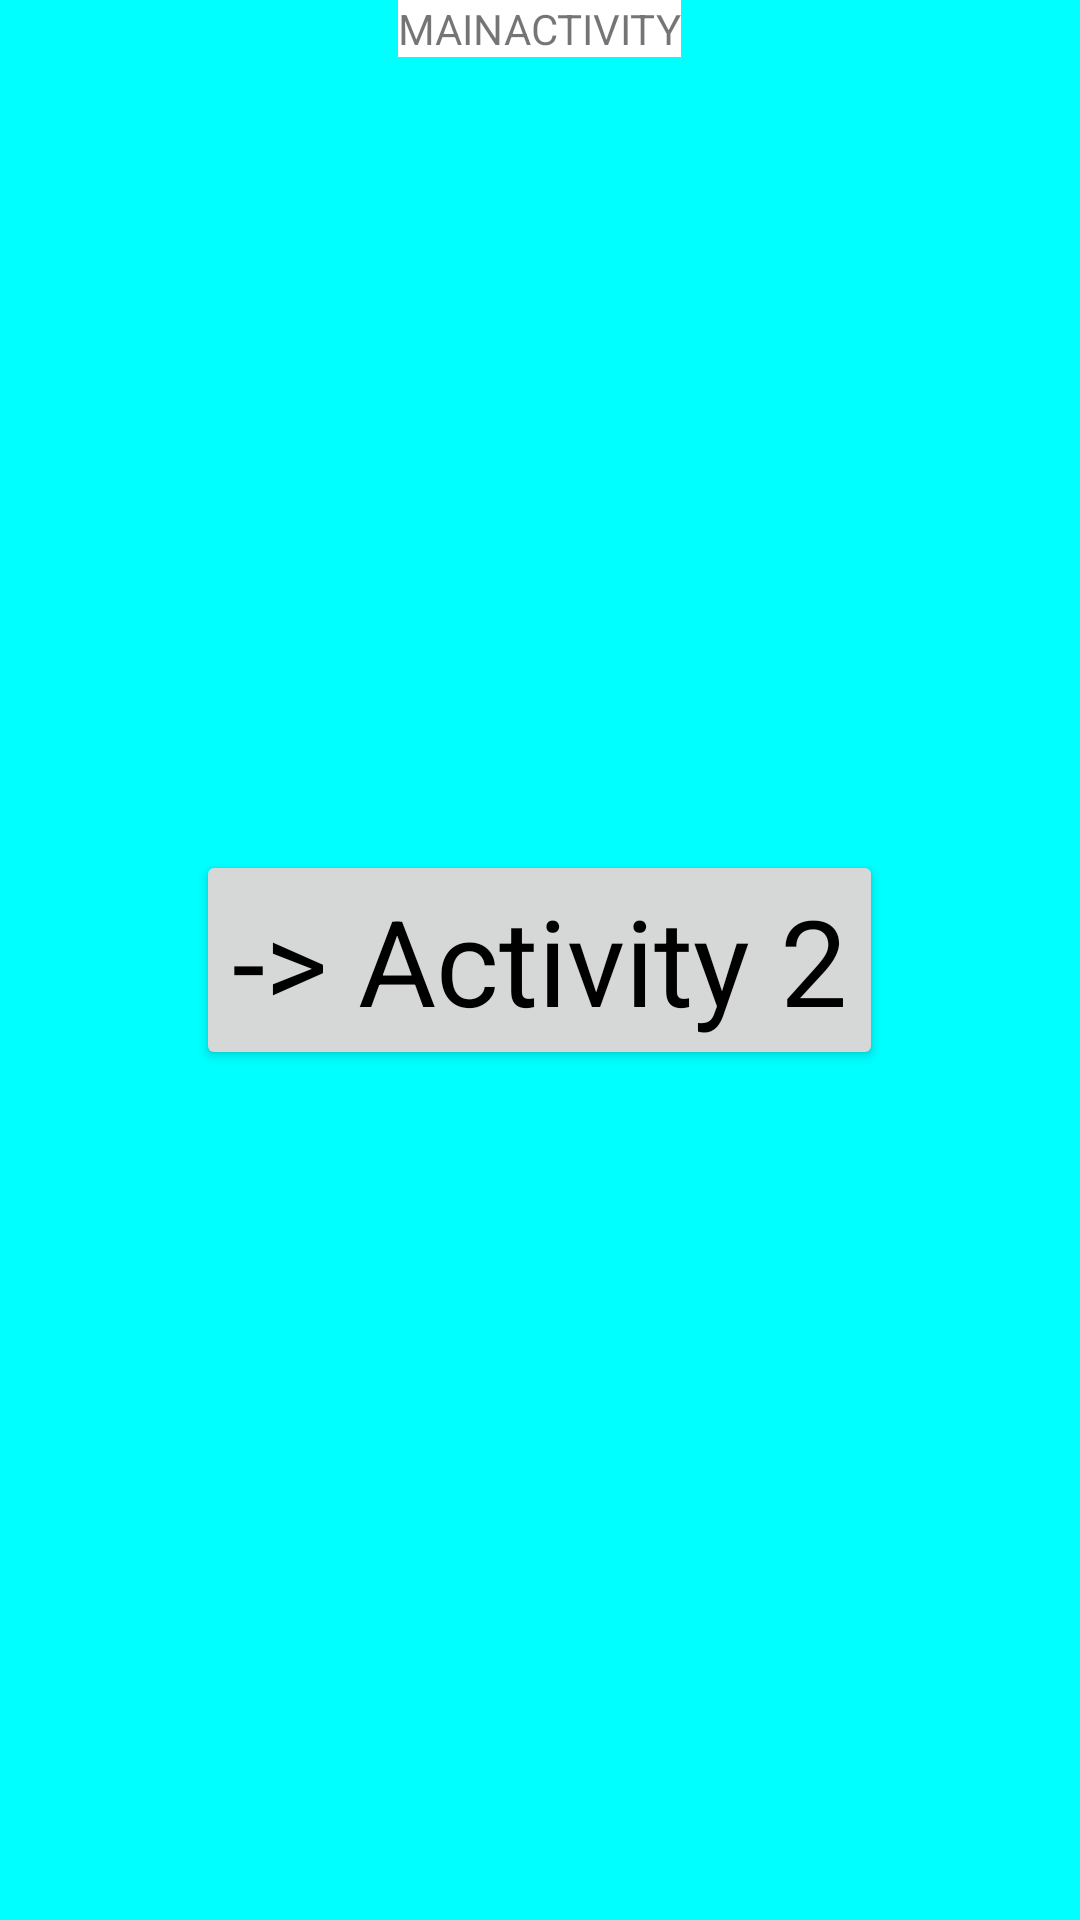

Layout XML and referenced resources for this Android screen:
<!-- AndroidManifest.xml: application theme App.Theme.Main -->
<!-- res/layout/activity_main.xml -->
<?xml version="1.0" encoding="utf-8"?>
<RelativeLayout xmlns:android="http://schemas.android.com/apk/res/android"
    xmlns:app="http://schemas.android.com/apk/res-auto"
    xmlns:tools="http://schemas.android.com/tools"
    android:layout_width="match_parent"
    android:layout_height="match_parent"
    android:background="?android:attr/colorBackground"

    tools:context="de.codeelements.splashdemo.ActivityMain">


    <TextView
        android:layout_width="wrap_content"
        android:layout_height="wrap_content"
        android:layout_centerHorizontal="true"
        android:background="@color/white"
        android:text="MAINACTIVITY"
        >

    </TextView>

    <Button
        android:id="@+id/button"
        style="@android:style/Widget.CompoundButton"
        android:layout_width="wrap_content"
        android:layout_height="wrap_content"
        android:layout_centerInParent="true"
        android:textSize="40sp"
        android:text="@string/txt_activity_2"
        />


</RelativeLayout>
<!-- resources referenced by this layout -->
<resources>
  <color name="white">#FFFFFFFF</color>
  <string name="txt_activity_2">-&gt; Activity 2</string>
  <style name="App.Theme.Main" parent="Theme.AppCompat.Light.NoActionBar">
  
          <item name="android:windowIsTranslucent">false</item> // true works, but crashes on android 8
          <item name="android:colorBackground">#00FFFF</item>
      </style>
</resources>
